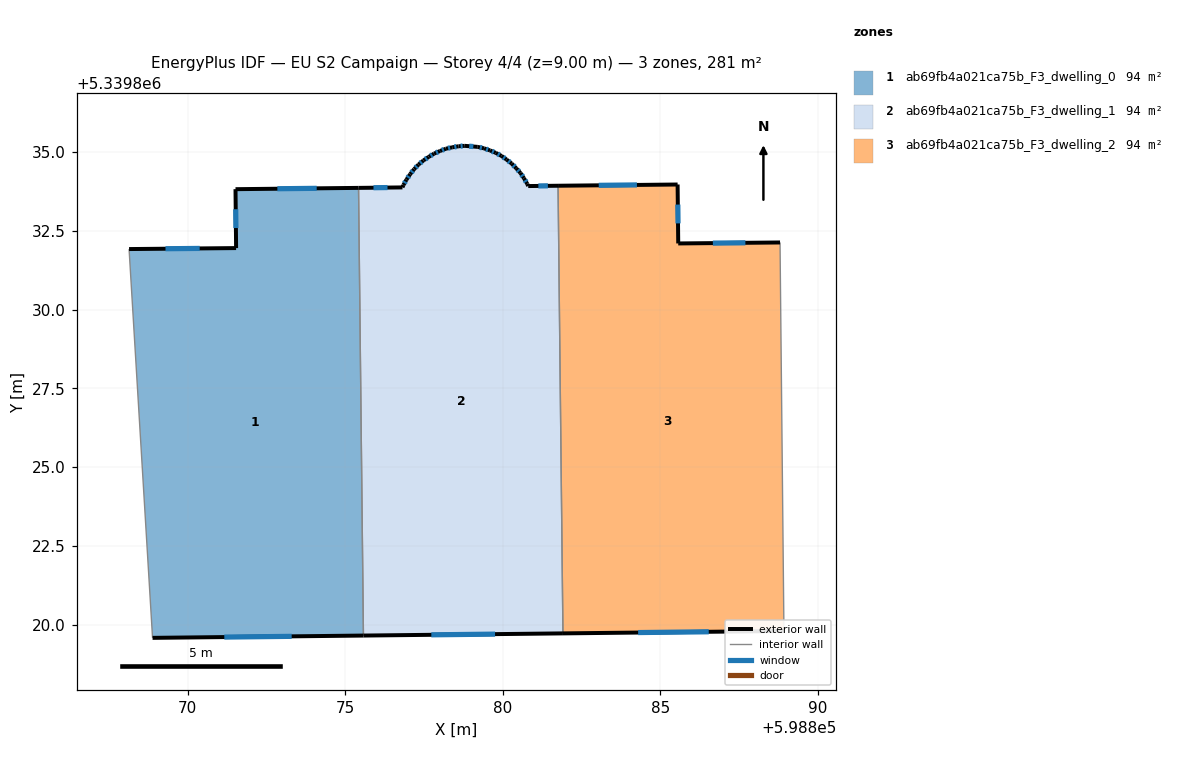
=== STOREY PLAN SPEC (per zone: floor XY polygon, exterior-wall plan segments, windows/doors) ===
zone 1: ab69fb4a021ca75b_F3_dwelling_0  (93.6 m²)
  floor: (598875.42, 5339833.86) (598875.58, 5339819.66) (598868.88, 5339819.58) (598868.14, 5339831.92) (598871.54, 5339831.95) (598871.52, 5339833.82)
  exterior wall: (598871.52, 5339833.82) – (598871.54, 5339831.95)  [1.9 m]
    window: (598871.52, 5339833.19) – (598871.53, 5339832.59)  [0.6 m²]
  exterior wall: (598875.42, 5339833.86) – (598871.52, 5339833.82)  [3.9 m]
    window: (598874.09, 5339833.85) – (598872.85, 5339833.83)  [1.2 m²]
  exterior wall: (598868.89, 5339819.58) – (598875.58, 5339819.66)  [6.7 m]
    window: (598871.16, 5339819.61) – (598873.30, 5339819.63)  [2.0 m²]
  exterior wall: (598871.54, 5339831.95) – (598868.14, 5339831.92)  [3.4 m]
    window: (598870.38, 5339831.94) – (598869.30, 5339831.93)  [1.0 m²]
  interior walls: 2
zone 2: ab69fb4a021ca75b_F3_dwelling_1  (93.6 m²)
  floor: (598881.75, 5339833.93) (598881.91, 5339819.73) (598875.58, 5339819.66) (598875.42, 5339833.86) (598876.81, 5339833.88) (598876.84, 5339833.95) (598876.94, 5339834.12) (598877.06, 5339834.30) (598877.19, 5339834.46) (598877.32, 5339834.60) (598877.48, 5339834.73) (598877.65, 5339834.85) (598877.82, 5339834.95) (598878.00, 5339835.03) (598878.19, 5339835.11) (598878.39, 5339835.15) (598878.59, 5339835.18) (598878.79, 5339835.20) (598879.20, 5339835.16) (598879.40, 5339835.12) (598879.59, 5339835.05) (598879.78, 5339834.97) (598879.96, 5339834.88) (598880.12, 5339834.76) (598880.28, 5339834.63) (598880.42, 5339834.48) (598880.56, 5339834.34) (598880.67, 5339834.17) (598880.77, 5339833.99) (598880.80, 5339833.92)
  exterior wall: (598879.96, 5339834.88) – (598879.78, 5339834.97)  [0.2 m]
    window: (598879.90, 5339834.91) – (598879.84, 5339834.94)  [0.1 m²]
  exterior wall: (598880.12, 5339834.76) – (598879.96, 5339834.88)  [0.2 m]
    window: (598880.06, 5339834.80) – (598880.01, 5339834.84)  [0.1 m²]
  exterior wall: (598880.28, 5339834.63) – (598880.12, 5339834.76)  [0.2 m]
    window: (598880.23, 5339834.68) – (598880.17, 5339834.72)  [0.1 m²]
  exterior wall: (598880.42, 5339834.48) – (598880.28, 5339834.63)  [0.2 m]
    window: (598880.38, 5339834.53) – (598880.33, 5339834.58)  [0.1 m²]
  exterior wall: (598880.56, 5339834.34) – (598880.42, 5339834.48)  [0.2 m]
    window: (598880.51, 5339834.39) – (598880.47, 5339834.43)  [0.1 m²]
  exterior wall: (598880.67, 5339834.17) – (598880.56, 5339834.34)  [0.2 m]
    window: (598880.63, 5339834.23) – (598880.60, 5339834.28)  [0.1 m²]
  exterior wall: (598880.77, 5339833.99) – (598880.67, 5339834.17)  [0.2 m]
    window: (598880.74, 5339834.05) – (598880.70, 5339834.11)  [0.1 m²]
  exterior wall: (598880.80, 5339833.92) – (598880.77, 5339833.99)  [0.1 m]
  exterior wall: (598881.75, 5339833.93) – (598880.80, 5339833.92)  [0.9 m]
    window: (598881.43, 5339833.93) – (598881.13, 5339833.92)  [0.3 m²]
  exterior wall: (598875.58, 5339819.66) – (598881.91, 5339819.73)  [6.3 m]
    window: (598877.73, 5339819.68) – (598879.75, 5339819.70)  [1.9 m²]
  exterior wall: (598876.81, 5339833.88) – (598875.42, 5339833.86)  [1.4 m]
    window: (598876.34, 5339833.87) – (598875.89, 5339833.87)  [0.4 m²]
  exterior wall: (598876.84, 5339833.95) – (598876.81, 5339833.88)  [0.1 m]
  exterior wall: (598876.94, 5339834.12) – (598876.84, 5339833.95)  [0.2 m]
    window: (598876.91, 5339834.07) – (598876.88, 5339834.01)  [0.1 m²]
  exterior wall: (598877.06, 5339834.30) – (598876.94, 5339834.12)  [0.2 m]
    window: (598877.02, 5339834.24) – (598876.98, 5339834.18)  [0.1 m²]
  exterior wall: (598877.19, 5339834.46) – (598877.06, 5339834.30)  [0.2 m]
    window: (598877.14, 5339834.40) – (598877.10, 5339834.35)  [0.1 m²]
  exterior wall: (598877.32, 5339834.60) – (598877.19, 5339834.46)  [0.2 m]
    window: (598877.28, 5339834.55) – (598877.23, 5339834.51)  [0.1 m²]
  exterior wall: (598877.48, 5339834.73) – (598877.32, 5339834.60)  [0.2 m]
    window: (598877.43, 5339834.69) – (598877.38, 5339834.65)  [0.1 m²]
  exterior wall: (598877.65, 5339834.85) – (598877.48, 5339834.73)  [0.2 m]
    window: (598877.59, 5339834.81) – (598877.54, 5339834.77)  [0.1 m²]
  exterior wall: (598877.82, 5339834.95) – (598877.65, 5339834.85)  [0.2 m]
    window: (598877.76, 5339834.91) – (598877.71, 5339834.88)  [0.1 m²]
  exterior wall: (598878.01, 5339835.03) – (598877.82, 5339834.95)  [0.2 m]
    window: (598877.94, 5339835.00) – (598877.88, 5339834.98)  [0.1 m²]
  exterior wall: (598878.19, 5339835.11) – (598878.01, 5339835.03)  [0.2 m]
    window: (598878.13, 5339835.08) – (598878.07, 5339835.06)  [0.1 m²]
  exterior wall: (598878.39, 5339835.15) – (598878.19, 5339835.11)  [0.2 m]
    window: (598878.32, 5339835.13) – (598878.26, 5339835.12)  [0.1 m²]
  exterior wall: (598878.59, 5339835.18) – (598878.39, 5339835.15)  [0.2 m]
    window: (598878.52, 5339835.17) – (598878.46, 5339835.16)  [0.1 m²]
  exterior wall: (598878.79, 5339835.20) – (598878.59, 5339835.18)  [0.2 m]
    window: (598878.72, 5339835.19) – (598878.66, 5339835.19)  [0.1 m²]
  exterior wall: (598879.20, 5339835.16) – (598878.79, 5339835.20)  [0.4 m]
    window: (598879.06, 5339835.17) – (598878.93, 5339835.18)  [0.1 m²]
  exterior wall: (598879.40, 5339835.12) – (598879.20, 5339835.16)  [0.2 m]
    window: (598879.33, 5339835.13) – (598879.27, 5339835.15)  [0.1 m²]
  exterior wall: (598879.59, 5339835.05) – (598879.40, 5339835.12)  [0.2 m]
    window: (598879.53, 5339835.07) – (598879.47, 5339835.09)  [0.1 m²]
  exterior wall: (598879.78, 5339834.97) – (598879.59, 5339835.05)  [0.2 m]
    window: (598879.71, 5339835.00) – (598879.66, 5339835.02)  [0.1 m²]
  interior walls: 2
zone 3: ab69fb4a021ca75b_F3_dwelling_2  (93.6 m²)
  floor: (598888.79, 5339832.13) (598888.92, 5339819.80) (598881.91, 5339819.73) (598881.75, 5339833.93) (598885.54, 5339833.97) (598885.56, 5339832.10)
  exterior wall: (598881.91, 5339819.73) – (598888.92, 5339819.80)  [7.0 m]
    window: (598884.29, 5339819.75) – (598886.53, 5339819.78)  [2.1 m²]
  exterior wall: (598885.54, 5339833.97) – (598881.75, 5339833.93)  [3.8 m]
    window: (598884.25, 5339833.96) – (598883.04, 5339833.94)  [1.2 m²]
  exterior wall: (598885.56, 5339832.10) – (598885.54, 5339833.97)  [1.9 m]
    window: (598885.56, 5339832.74) – (598885.55, 5339833.33)  [0.6 m²]
  exterior wall: (598888.79, 5339832.13) – (598885.56, 5339832.10)  [3.2 m]
    window: (598887.70, 5339832.12) – (598886.66, 5339832.11)  [1.0 m²]
  interior walls: 2

=== DERIVED (storey summary) ===
Building: EU S2 Campaign
Storey: 4 of 4  (floor level z = 9.00 m)
Storey gross floor area: 280.9 m²
Zones on this storey: 3
  - ab69fb4a021ca75b_F3_dwelling_0: floor 93.6 m²; exterior wall 15.9 m (47.6 m²); 4 window(s) 4.9 m²; WWR 10.2%
  - ab69fb4a021ca75b_F3_dwelling_1: floor 93.6 m²; exterior wall 13.7 m (41.1 m²); 26 window(s) 4.1 m²; WWR 10.1%
  - ab69fb4a021ca75b_F3_dwelling_2: floor 93.6 m²; exterior wall 15.9 m (47.7 m²); 4 window(s) 4.9 m²; WWR 10.2%
Zone adjacency (shared interzone walls):
  - ab69fb4a021ca75b_F3_dwelling_0 ↔ ab69fb4a021ca75b_F3_dwelling_1
  - ab69fb4a021ca75b_F3_dwelling_1 ↔ ab69fb4a021ca75b_F3_dwelling_2